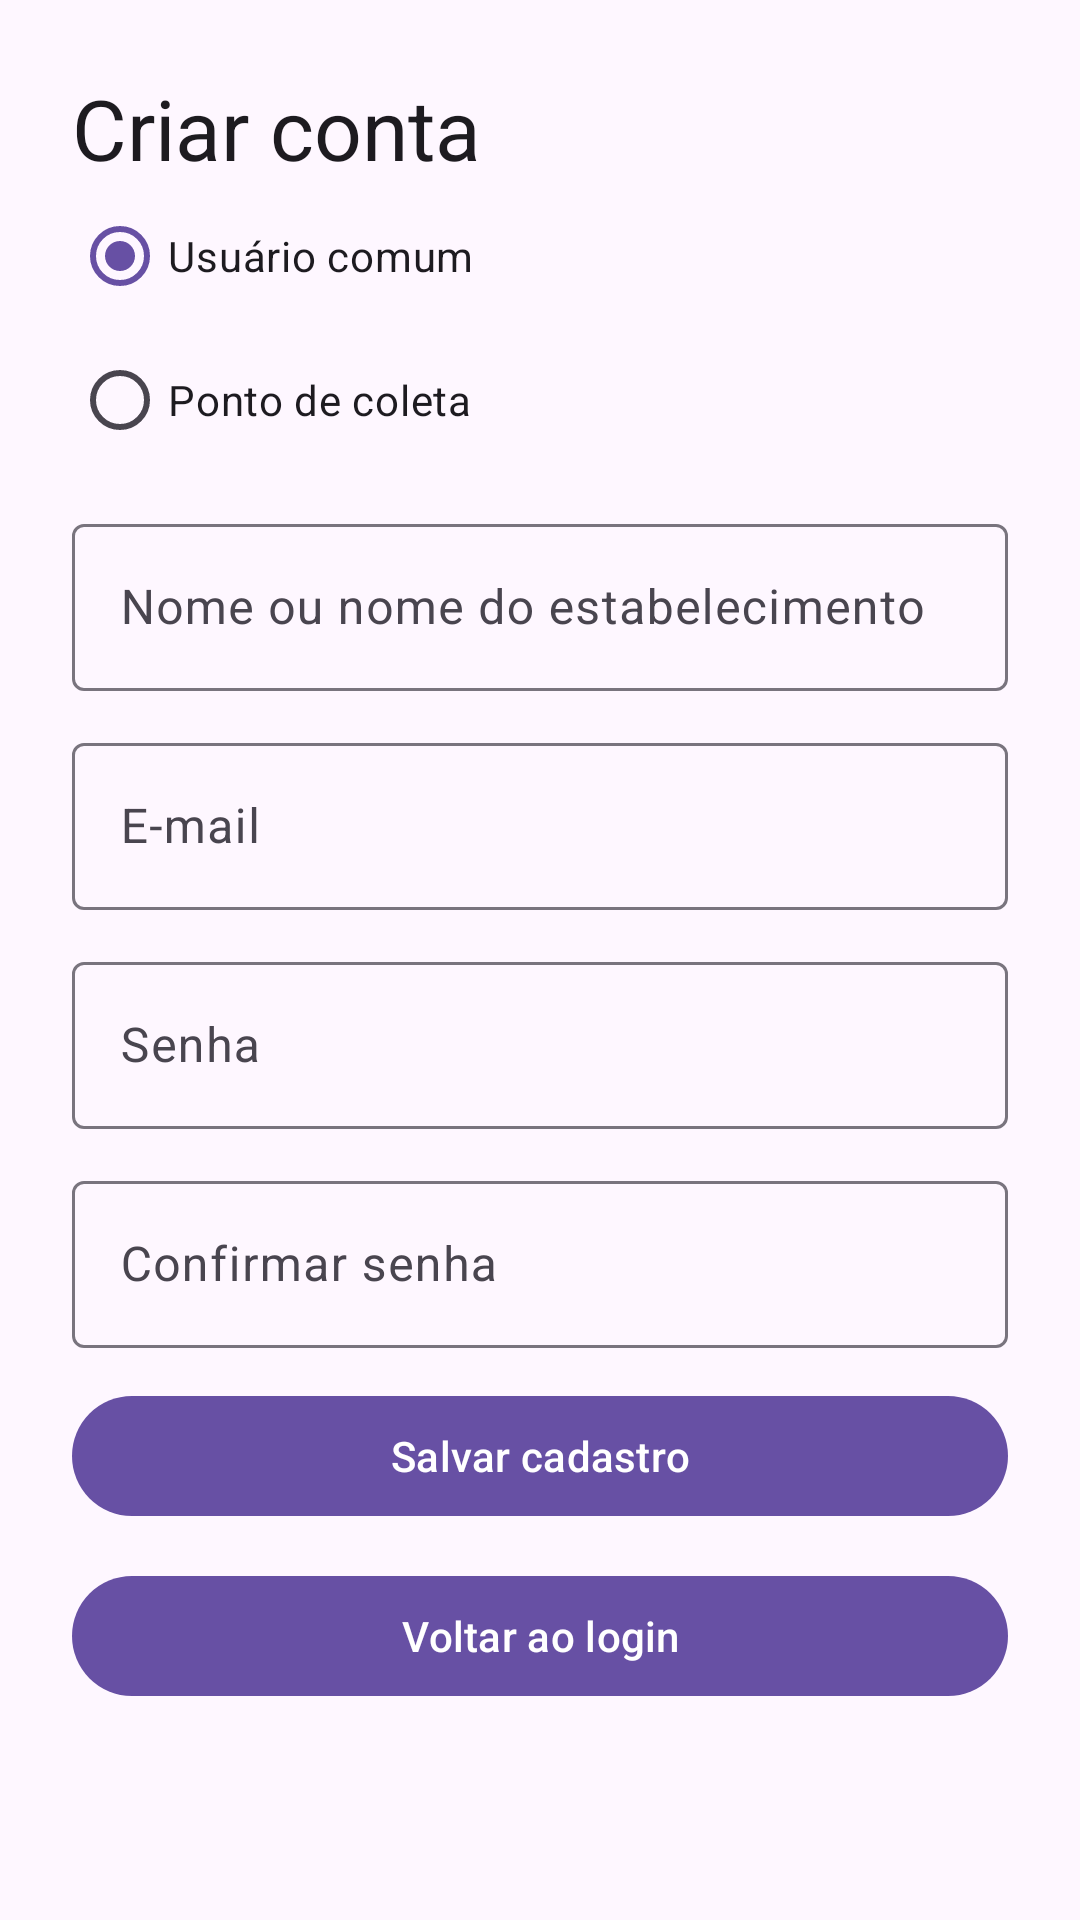

The Android layout XML behind this screen, and the referenced resources:
<!-- AndroidManifest.xml: application theme Theme.Achados -->
<!-- res/layout/fragment_register.xml -->
<ScrollView xmlns:android="http://schemas.android.com/apk/res/android" android:layout_width="match_parent" android:layout_height="match_parent" android:fillViewport="true"><LinearLayout android:layout_width="match_parent" android:layout_height="wrap_content" android:orientation="vertical" android:padding="24dp"><TextView android:id="@+id/title" android:layout_width="match_parent" android:layout_height="wrap_content" android:text="@string/register_title" android:textAppearance="?attr/textAppearanceHeadlineMedium" /><RadioGroup android:id="@+id/role" android:layout_width="match_parent" android:layout_height="wrap_content" android:checkedButton="@id/common"><RadioButton android:id="@+id/common" android:layout_width="match_parent" android:layout_height="wrap_content" android:text="@string/common" /><RadioButton android:id="@+id/collection" android:layout_width="match_parent" android:layout_height="wrap_content" android:text="@string/collection" /></RadioGroup><com.google.android.material.textfield.TextInputLayout android:layout_width="match_parent" android:layout_height="wrap_content" android:layout_marginTop="12dp" android:hint="@string/name"><com.google.android.material.textfield.TextInputEditText android:id="@+id/name" android:layout_width="match_parent" android:layout_height="wrap_content" android:inputType="textCapSentences" android:saveEnabled="true" android:maxLines="1" /></com.google.android.material.textfield.TextInputLayout><com.google.android.material.textfield.TextInputLayout android:layout_width="match_parent" android:layout_height="wrap_content" android:layout_marginTop="12dp" android:hint="@string/email"><com.google.android.material.textfield.TextInputEditText android:id="@+id/email" android:layout_width="match_parent" android:layout_height="wrap_content" android:inputType="textEmailAddress" android:saveEnabled="true" android:maxLines="1" /></com.google.android.material.textfield.TextInputLayout><com.google.android.material.textfield.TextInputLayout android:layout_width="match_parent" android:layout_height="wrap_content" android:layout_marginTop="12dp" android:hint="@string/password"><com.google.android.material.textfield.TextInputEditText android:id="@+id/password" android:layout_width="match_parent" android:layout_height="wrap_content" android:inputType="textPassword" android:saveEnabled="false" android:maxLines="1" /></com.google.android.material.textfield.TextInputLayout><com.google.android.material.textfield.TextInputLayout android:layout_width="match_parent" android:layout_height="wrap_content" android:layout_marginTop="12dp" android:hint="@string/confirm_password"><com.google.android.material.textfield.TextInputEditText android:id="@+id/confirm" android:layout_width="match_parent" android:layout_height="wrap_content" android:inputType="textPassword" android:saveEnabled="false" android:maxLines="1" /></com.google.android.material.textfield.TextInputLayout><LinearLayout android:id="@+id/point_fields" android:layout_width="match_parent" android:layout_height="wrap_content" android:orientation="vertical" android:visibility="gone"><com.google.android.material.textfield.TextInputLayout android:layout_width="match_parent" android:layout_height="wrap_content" android:layout_marginTop="12dp" android:hint="@string/address"><com.google.android.material.textfield.TextInputEditText android:id="@+id/address" android:layout_width="match_parent" android:layout_height="wrap_content" android:inputType="textCapSentences" android:saveEnabled="true" android:maxLines="1" /></com.google.android.material.textfield.TextInputLayout><com.google.android.material.button.MaterialButton android:id="@+id/location" android:layout_width="match_parent" android:layout_height="wrap_content" android:layout_marginTop="12dp" android:text="@string/choose_location" /><TextView android:id="@+id/coordinates" android:layout_width="match_parent" android:layout_height="wrap_content" /></LinearLayout><com.google.android.material.button.MaterialButton android:id="@+id/save" android:layout_width="match_parent" android:layout_height="wrap_content" android:layout_marginTop="12dp" android:text="@string/save" /><com.google.android.material.button.MaterialButton android:id="@+id/back" android:layout_width="match_parent" android:layout_height="wrap_content" android:layout_marginTop="12dp" android:text="@string/back" /><ProgressBar android:id="@+id/progress" android:layout_width="wrap_content" android:layout_height="wrap_content" android:layout_gravity="center_horizontal" android:visibility="gone" /><TextView android:id="@+id/error" android:layout_width="match_parent" android:layout_height="wrap_content" android:textColor="?attr/colorError" android:accessibilityLiveRegion="polite" android:paddingTop="12dp" /></LinearLayout></ScrollView>
<!-- resources referenced by this layout -->
<resources>
  <string name="address">Endereço do ponto</string>
  <string name="back">Voltar ao login</string>
  <string name="choose_location">Selecionar localização no mapa</string>
  <string name="collection">Ponto de coleta</string>
  <string name="common">Usuário comum</string>
  <string name="confirm_password">Confirmar senha</string>
  <string name="email">E-mail</string>
  <string name="name">Nome ou nome do estabelecimento</string>
  <string name="password">Senha</string>
  <string name="register_title">Criar conta</string>
  <string name="save">Salvar cadastro</string>
  <style name="Theme.Achados" parent="Theme.Material3.DayNight.NoActionBar">
          <item name="android:windowLightStatusBar">?attr/isLightTheme</item>
      </style>
</resources>
